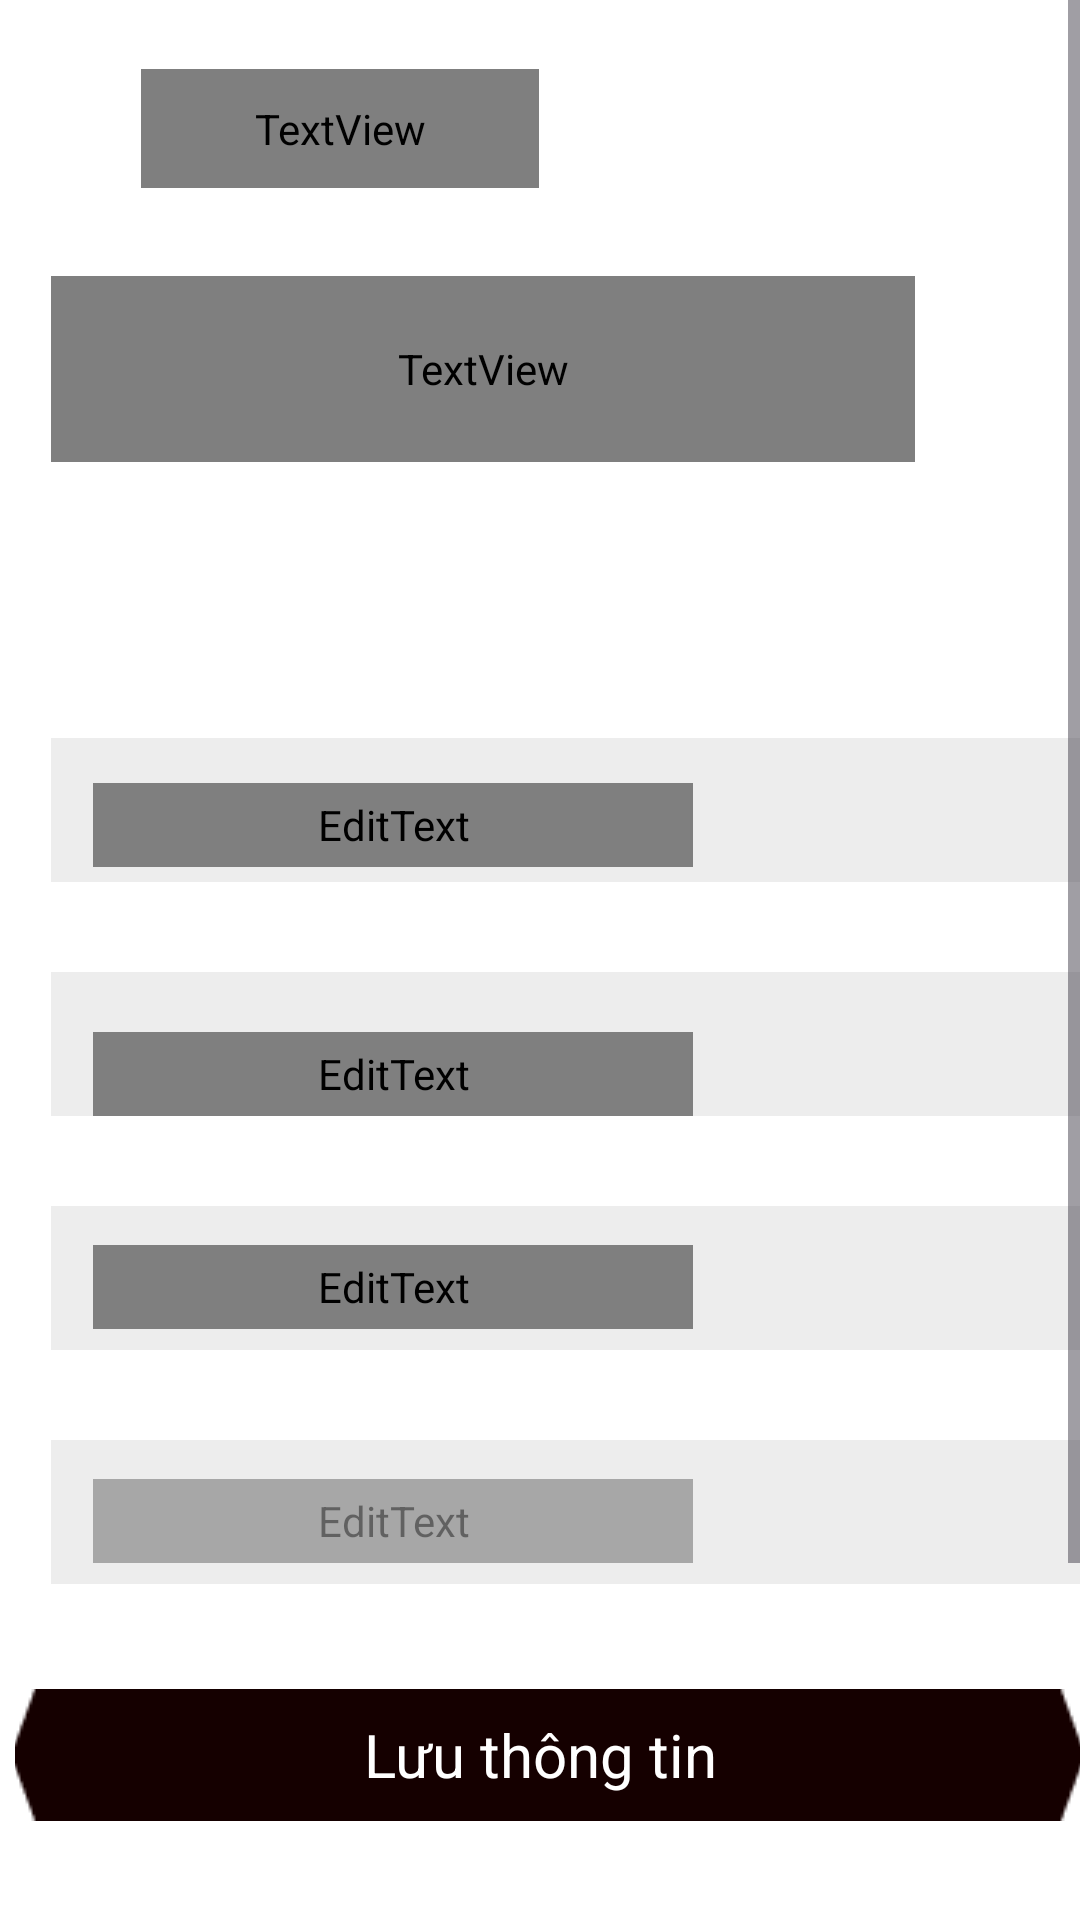

Reconstruct the res/layout file that produces this screen, plus the resources it refers to.
<!-- AndroidManifest.xml: application theme Theme.Lamdoanphanmemlancuoicung -->
<!-- res/layout/activity_editprofileuser.xml -->
<ScrollView android:id="@+id/dangky"
    android:layout_width="wrap_content"
    android:layout_height="match_parent"
    xmlns:android="http://schemas.android.com/apk/res/android"
    xmlns:tools="http://schemas.android.com/tools"
    >

    <RelativeLayout android:id="@+id/content_container"
        android:layout_width="wrap_content"
        android:layout_height="wrap_content" >



        <RelativeLayout android:id="@+id/page_dangky_ek1"
            android:layout_marginTop="0dp"
            android:layout_marginStart="0dp"
            android:layout_width="wrap_content"
            android:layout_height="wrap_content"
            >

            <View   android:id="@+id/_bg__dangky_ek2"
                android:background="@drawable/_bg__dangky_ek2_shape"
                android:layout_marginStart="0dp"
                android:layout_marginTop="0dp"
                android:layout_width="433dp"
                android:layout_height="786dp" />

            <View   android:id="@+id/rectangle_39945"
                android:background="@drawable/rectangle_39945_shape"
                android:layout_marginStart="0dp"
                android:layout_marginTop="0dp"
                android:layout_width="433dp"
                android:layout_height="204dp" />




            <RelativeLayout android:id="@+id/frame_43833"
                android:layout_marginTop="23dp"
                android:layout_marginStart="0dp"
                android:layout_width="wrap_content"
                android:layout_height="wrap_content"
                >


                <RelativeLayout android:id="@+id/frame_1"
                    android:layout_marginTop="0dp"
                    android:layout_marginStart="10dp"
                    android:layout_width="wrap_content"
                    android:layout_height="wrap_content"
                    >


                    <ImageView
                        android:id="@+id/frame_2"
                        android:layout_marginTop="5dp"
                        android:layout_marginStart="6dp"
                        android:layout_width="30dp"
                        android:layout_height="27dp"
                        android:src="@drawable/logotrang"
                        >






                    </ImageView>

                    <TextView android:id="@+id/sportify"
                        android:fontFamily="Azeret Mono"
                        android:textStyle="bold"
                        android:textSize="23sp"
                        android:textColor="@color/white"
                        android:layout_marginLeft="37dp"
                        android:layout_marginTop="-0.29dp"
                        android:layout_width="132.52631568909dp"
                        android:layout_height="39.526315689087dp"

                        android:text="@string/sportify_string"
                        />

                </RelativeLayout>



            </RelativeLayout>

            <TextView android:id="@+id/__ng_k__t_i_kho_n"
                android:fontFamily="Poppins"
                android:textStyle="bold"
                android:textSize="24sp"
                android:textColor="@color/_bg__dangky_ek2_color"
                android:layout_marginLeft="17dp"
                android:layout_marginTop="92dp"
                android:layout_width="288dp"
                android:layout_height="62dp"
                android:text="Chỉnh sửa thông tin"
                />



            <TextView android:id="@+id/khi___ng___v_i_c_c__i_u_kho_n_tr_n__b_n___ng___r_ng_th_ng_tin_c__nh_n_c_a_b_n_s_____c_thu_th_p__l_u_tr__v__x__l__t_i_sportify"
                android:fontFamily="Manrope"
                android:textSize="12sp"
                android:textColor="@color/khi___ng___v_i_c_c__i_u_kho_n_tr_n__b_n___ng___r_ng_th_ng_tin_c__nh_n_c_a_b_n_s_____c_thu_th_p__l_u_tr__v__x__l__t_i_sportify_color"
                android:layout_marginLeft="21dp"
                android:layout_marginTop="644dp"
                android:layout_width="375dp"
                android:layout_height="40dp"
                android:text="@string/khi___ng___v_i_c_c__i_u_kho_n_tr_n__b_n___ng___r_ng_th_ng_tin_c__nh_n_c_a_b_n_s_____c_thu_th_p__l_u_tr__v__x__l__t_i_sportify_string"
                />

            <ImageButton
                android:layout_width="410dp"
                android:layout_height="70dp"
                android:layout_marginTop="550dp"
                android:src="@drawable/btnden"
                android:background="@color/white"
                android:layout_marginLeft="5dp"
                android:id="@+id/saveButton"
                />
            <TextView
                android:layout_width="410dp"
                android:layout_height="70dp"
                android:layout_marginTop="550dp"
                android:text="Lưu thông tin"
                android:gravity="center"
                android:textColor="@color/white"
                android:textSize="20sp"
                />


            <View   android:id="@+id/rectangle_39946"
                android:background="@drawable/rectangle_39949_shape"
                android:alpha="0.44999998807907"
                android:layout_marginStart="17dp"
                android:layout_marginTop="246dp"
                android:layout_width="390dp"
                android:layout_height="48dp" />

            <EditText
                android:id="@+id/editName"
                android:fontFamily="IBM Plex Sans"
                android:textSize="14sp"
                android:textColor="@color/t_n___y____color"
                android:layout_marginLeft="31dp"
                android:layout_marginTop="261dp"
                android:layout_width="200dp"
                android:layout_height="28dp"
                android:hint="Họ và tên"
                android:background="@null"
                />

            <View   android:id="@+id/rectangle_39947"
                android:background="@drawable/rectangle_39949_shape"
                android:alpha="0.44999998807907"
                android:layout_marginStart="17dp"
                android:layout_marginTop="324dp"
                android:layout_width="390dp"
                android:layout_height="48dp" />

            <EditText
                android:id="@+id/editEmail"
                android:fontFamily="IBM Plex Sans"
                android:textSize="14sp"
                android:textColor="@color/t_n___y____color"
                android:layout_marginLeft="31dp"
                android:layout_marginTop="344dp"
                android:layout_width="200dp"
                android:layout_height="28dp"
                android:hint="Email"
                android:background="@null"
                />

            <View   android:id="@+id/rectangle_39948"
                android:background="@drawable/rectangle_39948_shape"
                android:alpha="0.44999998807907"
                android:layout_marginStart="17dp"
                android:layout_marginTop="402dp"
                android:layout_width="390dp"
                android:layout_height="48dp" />

            <EditText
                android:id="@+id/editUsername"
                android:fontFamily="IBM Plex Sans"
                android:textSize="14sp"
                android:textColor="@color/t_n___y____color"
                android:layout_marginLeft="31dp"
                android:layout_marginTop="415dp"
                android:layout_width="200dp"
                android:layout_height="28dp"
                android:hint="Số điện thoại"
                android:background="@null"
                />

            <EditText
                android:id="@+id/editPassword"
                android:fontFamily="IBM Plex Sans"
                android:textSize="14sp"
                android:textColor="@color/t_n___y____color"
                android:layout_marginLeft="31dp"
                android:layout_marginTop="493dp"
                android:layout_width="200dp"
                android:layout_height="28dp"
                android:hint="Mật khẩu"
                android:background="@null"
                />

            <View   android:id="@+id/rectangle_39949"
                android:background="@drawable/rectangle_39949_shape"
                android:alpha="0.44999998807907"
                android:layout_marginStart="17dp"
                android:layout_marginTop="480dp"
                android:layout_width="390dp"
                android:layout_height="48dp" />

        </RelativeLayout>
    </RelativeLayout>

</ScrollView>
<!-- resources referenced by this layout -->
<resources>
  <color name="_bg__dangky_ek2_color">#FFFFFF</color>
  <color name="khi___ng___v_i_c_c__i_u_kho_n_tr_n__b_n___ng___r_ng_th_ng_tin_c__nh_n_c_a_b_n_s_____c_thu_th_p__l_u_tr__v__x__l__t_i_sportify_color">#5B5757</color>
  <color name="t_n___y____color">#A8A8A8</color>
  <color name="white">#FFFFFFFF</color>
  <!-- drawable _bg__dangky_ek2_shape (drawable) -->
  <?xml version="1.0" encoding="utf-8"?>
  <shape xmlns:android="http://schemas.android.com/apk/res/android"
  	android:shape="rectangle" >
  	<solid android:color="@color/_bg__dangky_ek2_color" />
  </shape>
  <!-- drawable btnden: png bitmap (drawable, 728 bytes) -->
  <!-- drawable logotrang: png bitmap (drawable, 442 bytes) -->
  <!-- drawable rectangle_39948_shape (drawable) -->
  <?xml version="1.0" encoding="utf-8"?>
  <shape xmlns:android="http://schemas.android.com/apk/res/android"
  	android:shape="rectangle" >
  	<solid android:color="@color/rectangle_39946_color" />
  </shape>
  <!-- drawable rectangle_39949_shape (drawable) -->
  <?xml version="1.0" encoding="utf-8"?>
  <shape xmlns:android="http://schemas.android.com/apk/res/android"
  	android:shape="rectangle" >
  	<solid android:color="@color/rectangle_39946_color" />
  </shape>
  <string name="khi___ng___v_i_c_c__i_u_kho_n_tr_n__b_n___ng___r_ng_th_ng_tin_c__nh_n_c_a_b_n_s_____c_thu_th_p__l_u_tr__v__x__l__t_i_sportify_string">Khi đồng ý với các điều khoản trên, bạn đồng ý rằng thông tin cá nhân của bạn sẽ được thu thập, lưu trữ và xử lý tại SPORTIFY</string>
  <string name="sportify_string">SPORTIFY</string>
  <style name="Theme.Lamdoanphanmemlancuoicung" parent="Base.Theme.Lamdoanphanmemlancuoicung" />
  <color name="rectangle_39946_color">#D9D9D9</color>
  <style name="Base.Theme.Lamdoanphanmemlancuoicung" parent="Theme.Material3.DayNight.NoActionBar">
          
          
      </style>
</resources>
